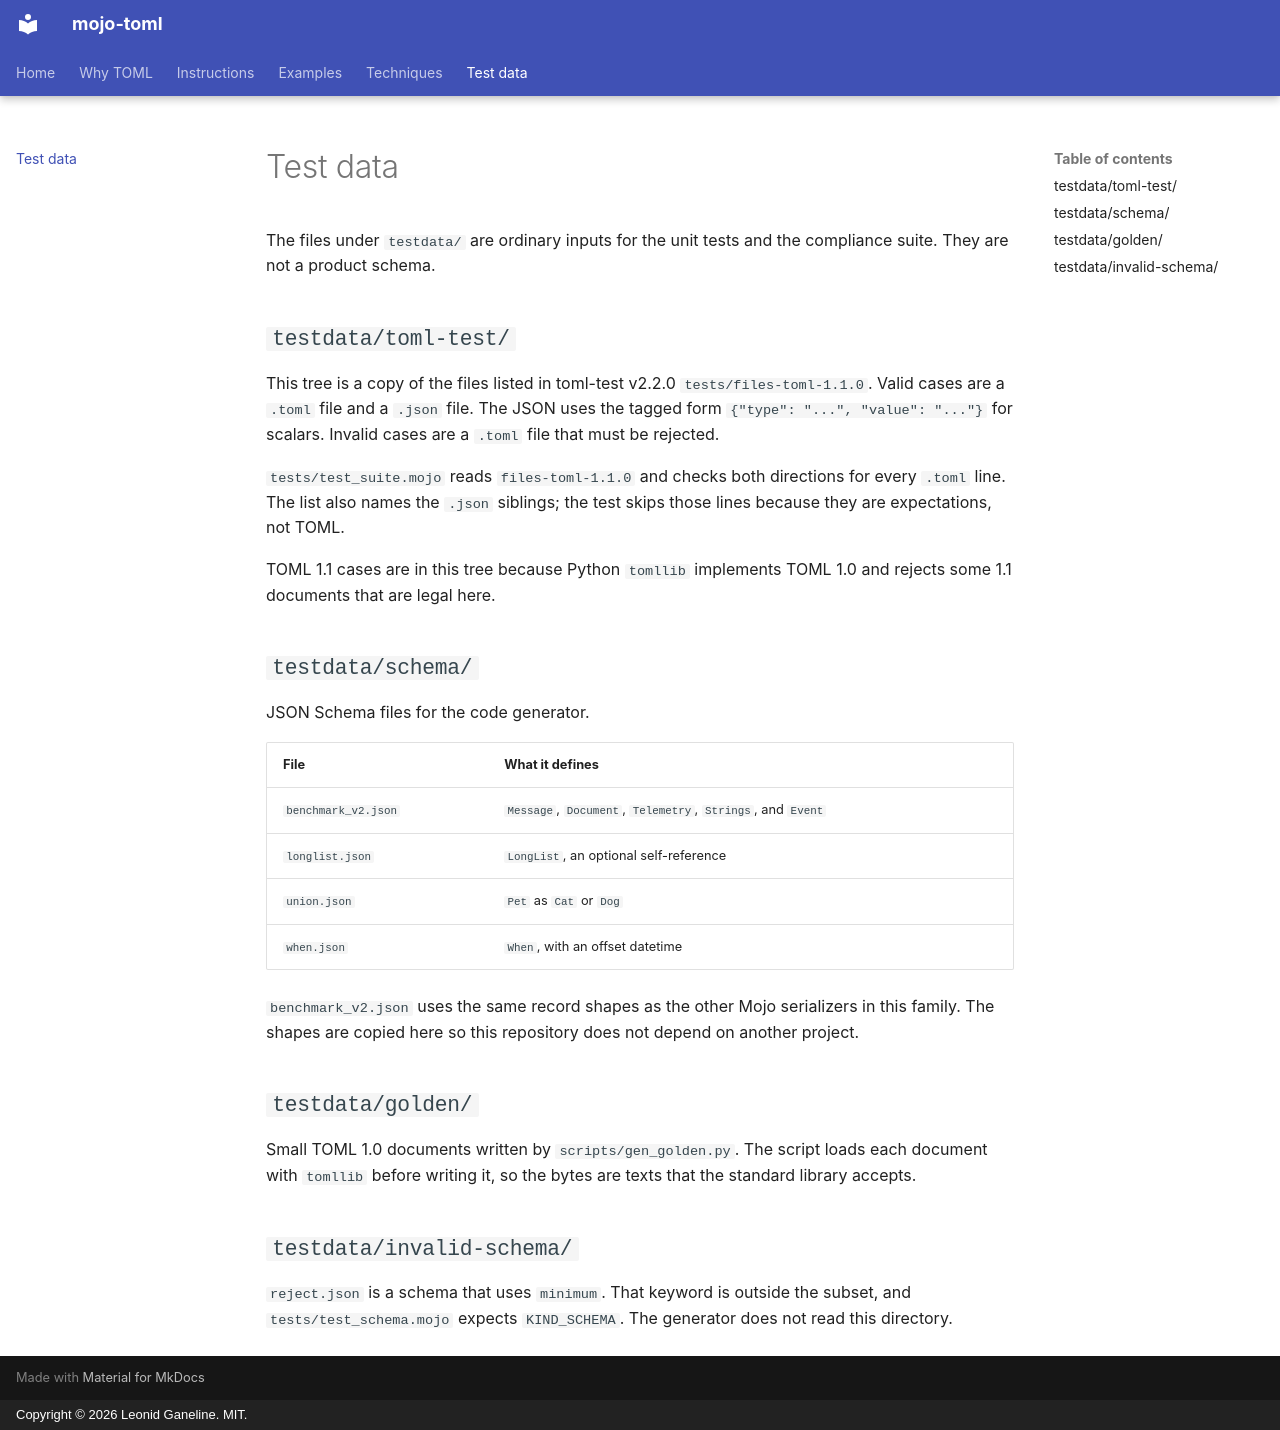

repository: leo-gan/gld-toml · page: test-data/index.html · generator: mkdocs · copyright: Copyright © 2026 Leonid Ganeline. MIT.

# Test data

The files under `testdata/` are ordinary inputs for the unit tests and the
compliance suite. They are not a product schema.

## `testdata/toml-test/`

This tree is a copy of the files listed in toml-test v2.2.0
`tests/files-toml-1.1.0`. Valid cases are a `.toml` file and a `.json` file.
The JSON uses the tagged form `{"type": "...", "value": "..."}` for scalars.
Invalid cases are a `.toml` file that must be rejected.

`tests/test_suite.mojo` reads `files-toml-1.1.0` and checks both directions
for every `.toml` line. The list also names the `.json` siblings; the test
skips those lines because they are expectations, not TOML.

TOML 1.1 cases are in this tree because Python `tomllib` implements TOML 1.0
and rejects some 1.1 documents that are legal here.

## `testdata/schema/`

JSON Schema files for the code generator.

| File | What it defines |
| --- | --- |
| `benchmark_v2.json` | `Message`, `Document`, `Telemetry`, `Strings`, and `Event` |
| `longlist.json` | `LongList`, an optional self-reference |
| `union.json` | `Pet` as `Cat` or `Dog` |
| `when.json` | `When`, with an offset datetime |

`benchmark_v2.json` uses the same record shapes as the other Mojo serializers
in this family. The shapes are copied here so this repository does not depend
on another project.

## `testdata/golden/`

Small TOML 1.0 documents written by `scripts/gen_golden.py`. The script loads
each document with `tomllib` before writing it, so the bytes are texts that
the standard library accepts.

## `testdata/invalid-schema/`

`reject.json` is a schema that uses `minimum`. That keyword is outside the
subset, and `tests/test_schema.mojo` expects `KIND_SCHEMA`. The generator does
not read this directory.
